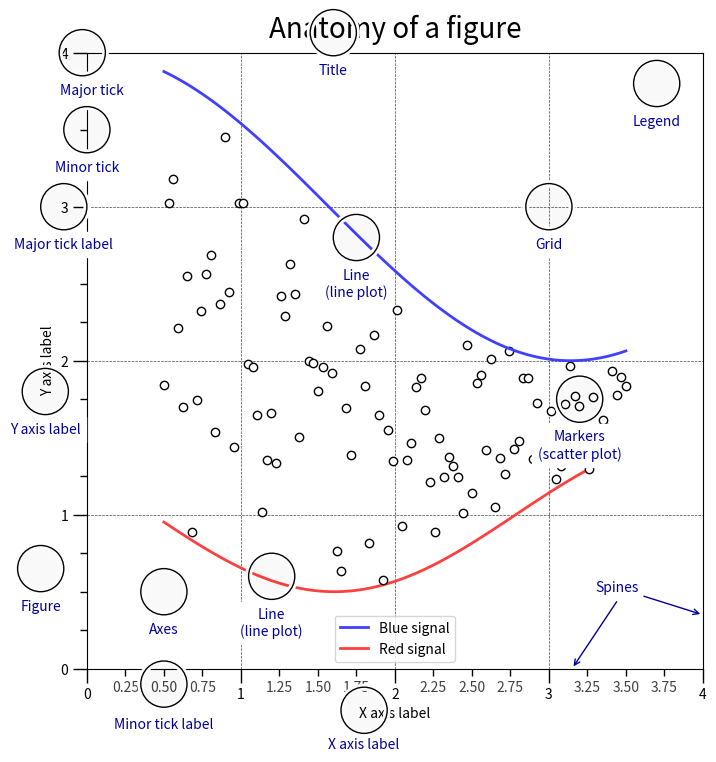

Source code (Python): (Note: this script raises an exception after producing the figure.)
# ----------------------------------------------------------------------------
# Title:   Scientific Visualisation - Python & Matplotlib
# Author:  Nicolas P. Rougier
# License: BSD
# ----------------------------------------------------------------------------
import numpy as np
import matplotlib.pyplot as plt
from matplotlib.ticker import AutoMinorLocator, MultipleLocator, FuncFormatter

np.random.seed(123)

X = np.linspace(0.5, 3.5, 100)
Y1 = 3+np.cos(X)
Y2 = 1+np.cos(1+X/0.75)/2
Y3 = np.random.uniform(Y1, Y2, len(X))

fig = plt.figure(figsize=(8, 8))
ax = fig.add_subplot(1, 1, 1, aspect=1)


def minor_tick(x, pos):
    if not x % 1.0:
        return ""
    return "%.2f" % x


ax.xaxis.set_major_locator(MultipleLocator(1.000))
ax.xaxis.set_minor_locator(AutoMinorLocator(4))
ax.yaxis.set_major_locator(MultipleLocator(1.000))
ax.yaxis.set_minor_locator(AutoMinorLocator(4))
ax.xaxis.set_minor_formatter(FuncFormatter(minor_tick))

ax.set_xlim(0, 4)
ax.set_ylim(0, 4)

ax.tick_params(which='major', width=1.0)
ax.tick_params(which='major', length=10)
ax.tick_params(which='minor', width=1.0, labelsize=10)
ax.tick_params(which='minor', length=5, labelsize=10, labelcolor='0.25')

ax.grid(linestyle="--", linewidth=0.5, color='.25', zorder=-10)

ax.plot(X, Y1, c=(0.25, 0.25, 1.00), lw=2, label="Blue signal", zorder=10)
ax.plot(X, Y2, c=(1.00, 0.25, 0.25), lw=2, label="Red signal")
ax.plot(X, Y3, linewidth=0,
        marker='o', markerfacecolor='w', markeredgecolor='k')

ax.set_title("Anatomy of a figure", fontsize=20, verticalalignment='bottom')
ax.set_xlabel("X axis label")
ax.set_ylabel("Y axis label")

ax.legend()


def circle(x, y, radius=0.15):
    from matplotlib.patches import Circle
    from matplotlib.patheffects import withStroke
    circle = Circle((x, y), radius, clip_on=False, zorder=10, linewidth=1,
                    edgecolor='black', facecolor=(0, 0, 0, .0125),
                    path_effects=[withStroke(linewidth=5, foreground='w')])
    ax.add_artist(circle)


def text(x, y, text):
    ax.text(x, y, text, backgroundcolor="white",
            # fontname="Yanone Kaffeesatz", fontsize="large",
            ha='center', va='top', weight="regular", color='#000099')


# Minor tick
circle(0.50, -0.10)
text(0.50, -0.32, "Minor tick label")

# Major tick
circle(-0.03, 4.00)
text(0.03, 3.80, "Major tick")

# Minor tick
circle(0.00, 3.50)
text(0.00, 3.30, "Minor tick")

# Major tick label
circle(-0.15, 3.00)
text(-0.15, 2.80, "Major tick label")

# X Label
circle(1.80, -0.27)
text(1.80, -0.45, "X axis label")

# Y Label
circle(-0.27, 1.80)
text(-0.27, 1.6, "Y axis label")

# Title
circle(1.60, 4.13)
text(1.60, 3.93, "Title")

# Blue plot
circle(1.75, 2.80)
text(1.75, 2.60, "Line\n(line plot)")

# Red plot
circle(1.20, 0.60)
text(1.20, 0.40, "Line\n(line plot)")

# Scatter plot
circle(3.20, 1.75)
text(3.20, 1.55, "Markers\n(scatter plot)")

# Grid
circle(3.00, 3.00)
text(3.00, 2.80, "Grid")

# Legend
circle(3.70, 3.80)
text(3.70, 3.60, "Legend")

# Axes
circle(0.5, 0.5)
text(0.5, 0.3, "Axes")

# Figure
circle(-0.3, 0.65)
text(-0.3, 0.45, "Figure")

color = '#000099'
ax.annotate('Spines', xy=(4.0, 0.35), xytext=(3.3, 0.5), color=color,
            weight='regular',  # fontsize="large", fontname="Yanone Kaffeesatz",
            arrowprops=dict(arrowstyle='->',
                            connectionstyle="arc3",
                            color=color))

ax.annotate('', xy=(3.15, 0.0), xytext=(3.45, 0.45), color=color,
            weight='regular',  # fontsize="large", fontname="Yanone Kaffeesatz",
            arrowprops=dict(arrowstyle='->',
                            connectionstyle="arc3",
                            color=color))

plt.savefig("../figures/anatomy.pdf")
# plt.show()
